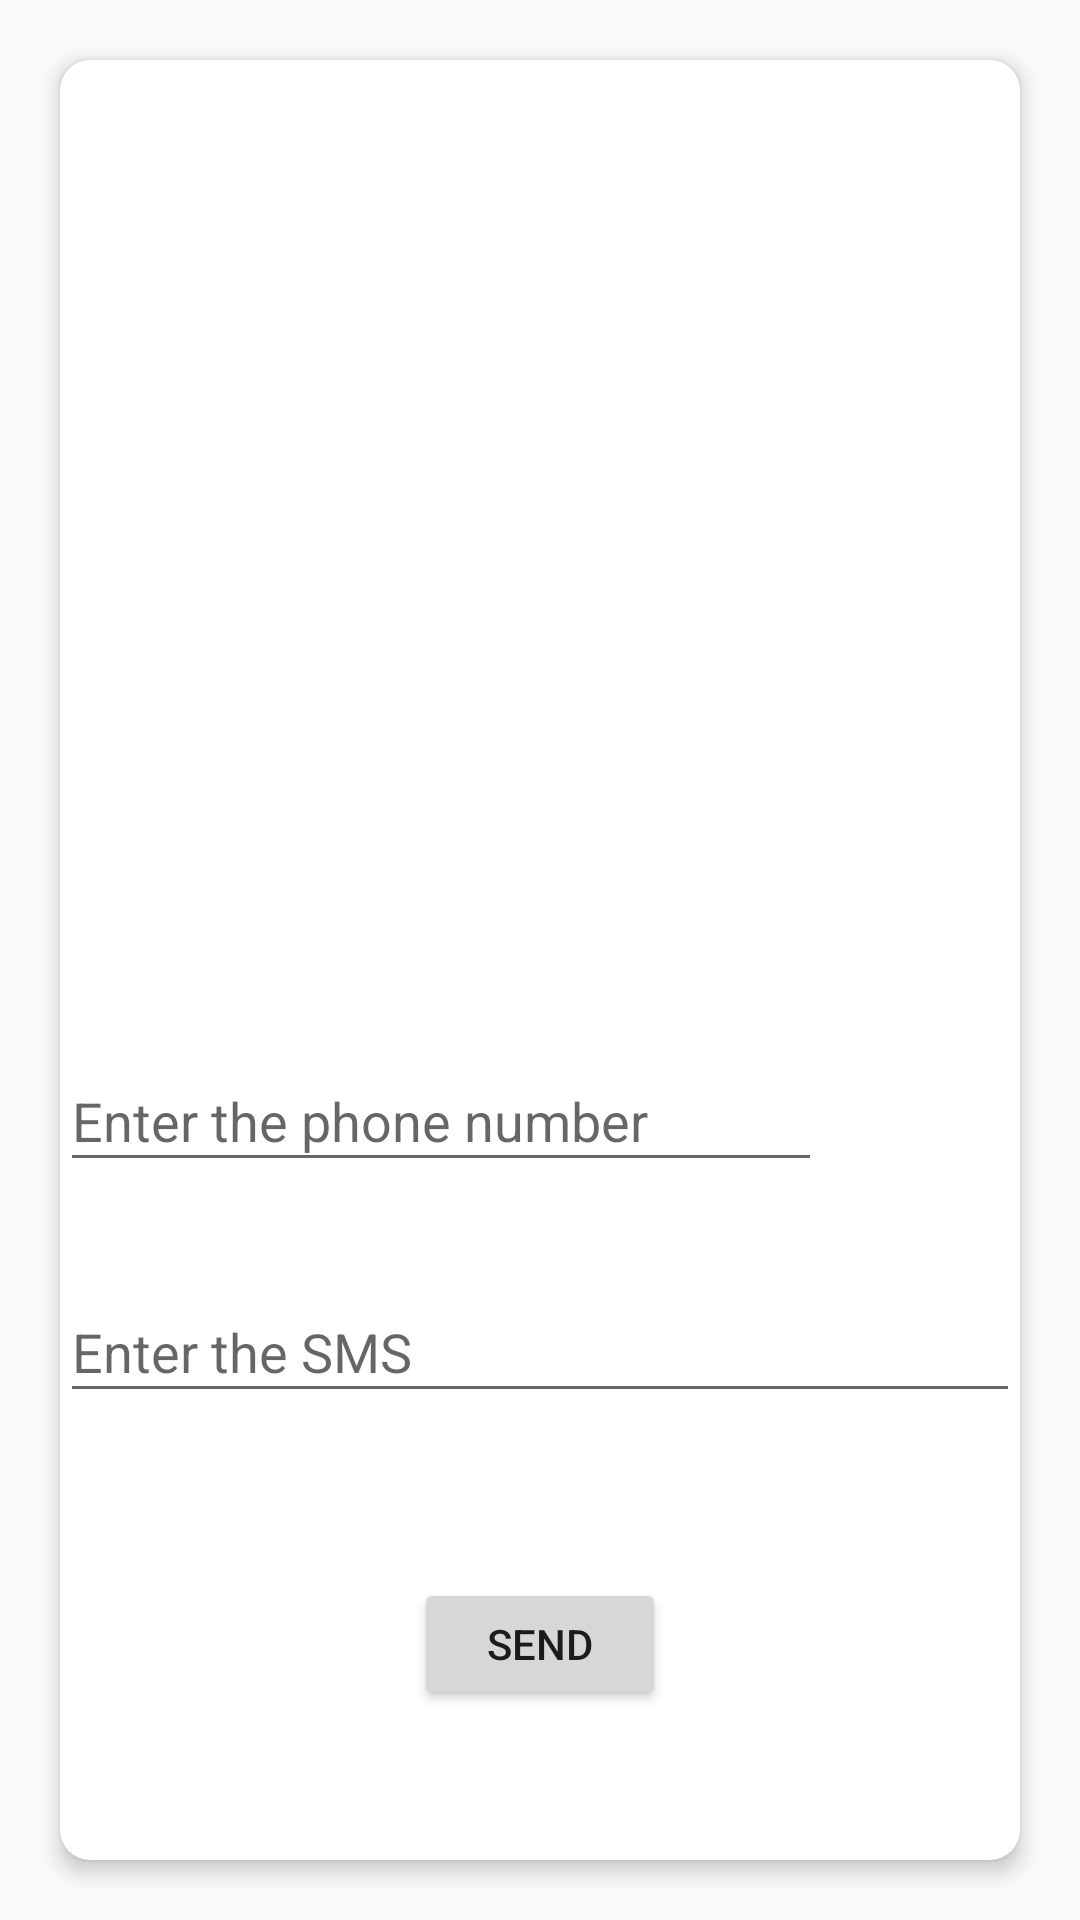

The Android layout XML behind this screen, and the referenced resources:
<!-- AndroidManifest.xml: application theme FullScreen -->
<!-- res/layout/activity_sms_write.xml -->
<?xml version="1.0" encoding="utf-8"?>
<RelativeLayout xmlns:android="http://schemas.android.com/apk/res/android"
    xmlns:tools="http://schemas.android.com/tools"
    android:layout_width="match_parent"
    android:layout_height="match_parent"
    xmlns:app="http://schemas.android.com/apk/res-auto"
    android:layout_marginTop="5dp"
    tools:context="com.itvillage.ars.ars.com.itvillage.ars.SmsWrite">

    <RelativeLayout
        android:layout_width="wrap_content"
        android:layout_height="wrap_content">

        <android.support.v7.widget.CardView
            android:id="@+id/cv"
            android:layout_width="match_parent"
            android:layout_height="match_parent"
            android:layout_margin="20dp"
            app:cardCornerRadius="10dp"
            app:cardElevation="4dp">

            <RelativeLayout
                android:layout_width="match_parent"
                android:layout_height="wrap_content"
                android:orientation="vertical"
                android:paddingBottom="50dp">


                <Button
                    android:id="@+id/phoneNumberCollect"
                    android:layout_width="66dp"
                    android:layout_height="66dp"
                    android:layout_above="@+id/wrireText"
                    android:layout_alignParentEnd="true"
                    android:layout_alignParentRight="true"
                    android:background="@drawable/number" />

                <EditText
                    android:id="@+id/phoneNumber"
                    android:layout_width="match_parent"
                    android:layout_height="44dp"
                    android:layout_above="@+id/wrireText"
                    android:layout_marginBottom="33dp"
                    android:layout_toLeftOf="@+id/phoneNumberCollect"
                    android:layout_toStartOf="@+id/phoneNumberCollect"
                    android:hint="Enter the phone number" />

                <EditText
                    android:id="@+id/wrireText"
                    android:layout_width="match_parent"
                    android:layout_height="44dp"
                    android:layout_above="@+id/send"
                    android:layout_centerHorizontal="true"
                    android:layout_marginBottom="55dp"
                    android:hint="Enter the SMS" />

                <Button
                    android:id="@+id/send"
                    android:layout_width="84dp"
                    android:layout_height="44dp"
                    android:layout_alignParentBottom="true"
                    android:layout_centerHorizontal="true"
                    android:gravity="center"
                    android:text="SEND" />

                <TextView
                    android:layout_width="44dp"
                    android:layout_height="44dp"
                    android:layout_alignEnd="@+id/send"
                    android:layout_alignParentTop="true"
                    android:layout_alignRight="@+id/send"
                    android:layout_marginEnd="64dp"
                    android:layout_marginRight="64dp"
                    android:layout_marginTop="46dp" />


            </RelativeLayout>
        </android.support.v7.widget.CardView>

    </RelativeLayout>


</RelativeLayout>
<!-- resources referenced by this layout -->
<resources>
  <style name="FullScreen" parent="Theme.AppCompat.Light.NoActionBar">
          
          <item name="colorPrimary">@color/colorPrimary</item>
          <item name="colorPrimaryDark">@color/colorPrimaryDark</item>
          <item name="colorAccent">@color/colorAccent</item>
      </style>
  <color name="colorPrimary">#008577</color>
  <color name="colorPrimaryDark">#00574B</color>
  <color name="colorAccent">#D81B60</color>
</resources>
